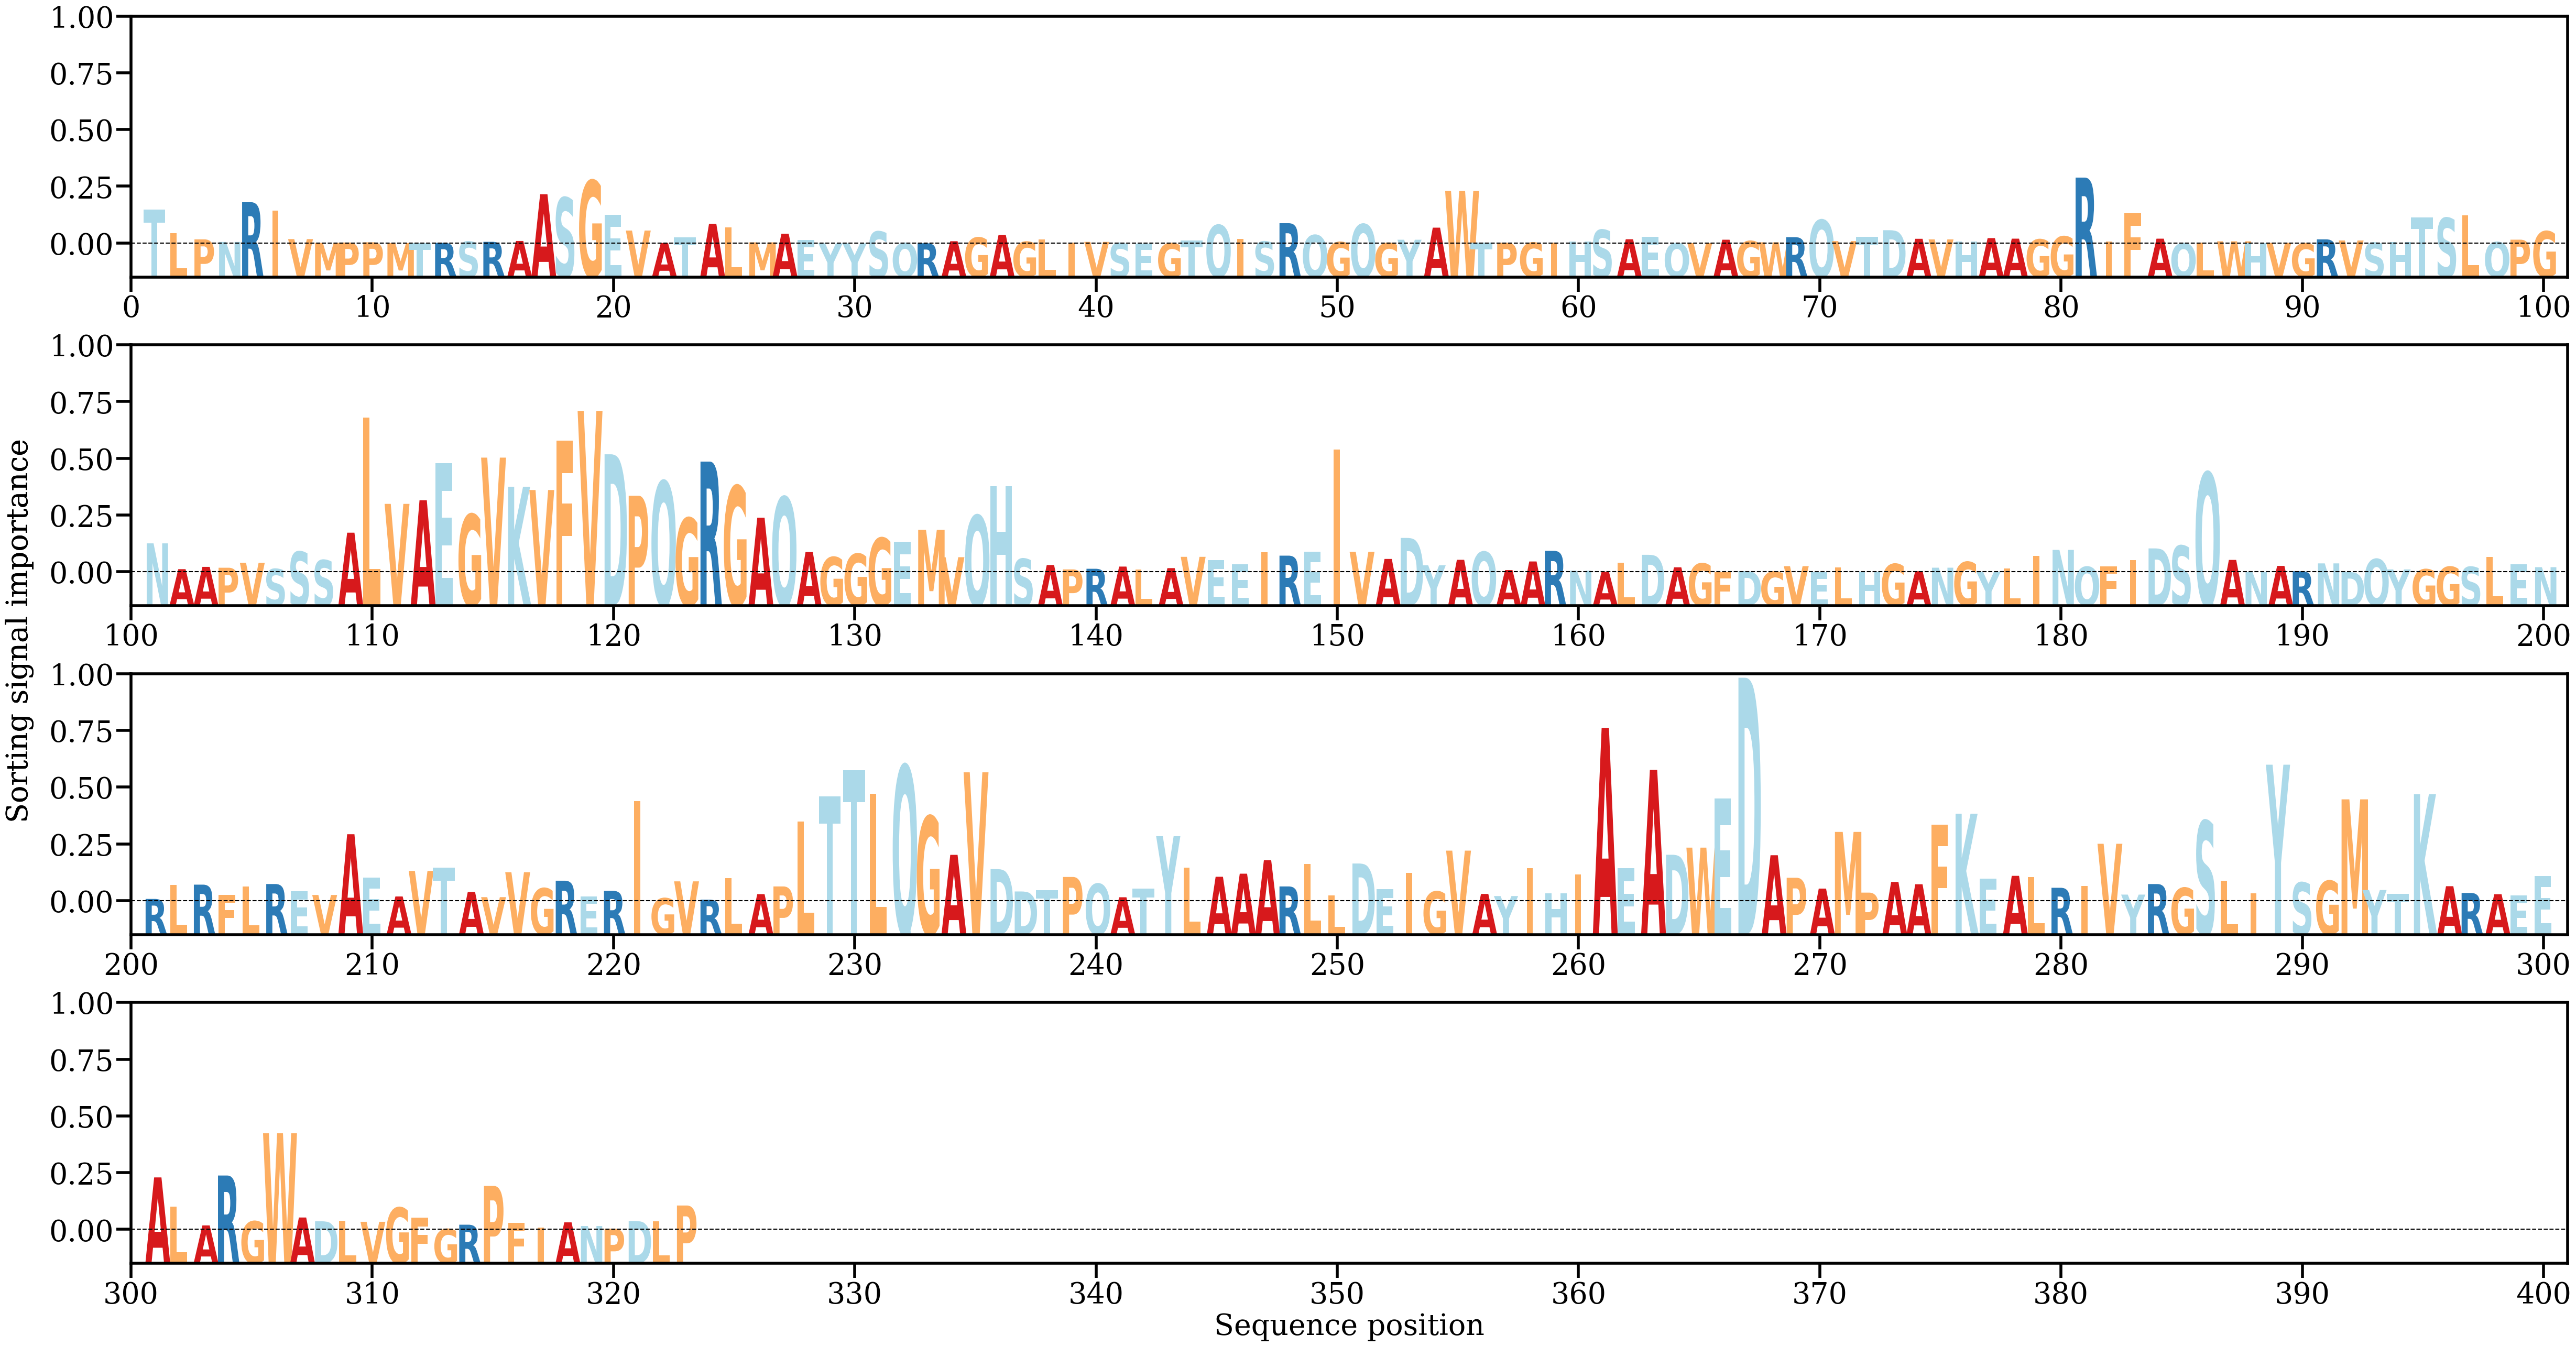

The data file committed next to this chart (first rows):
AA, Alpha
T, [0.0041713]
L, [0.00128722]
P, [0.00052136]
N, [0.00019848]
R, [0.0051039]
I, [0.0040906]
V, [0.00055192]
M, [9.349936e-05]
P, [0.00012998]
P, [0.00015533]
M, [6.4496824e-05]
T, [5.084506e-05]
R, [9.265336e-05]
S, [0.00023745]
R, [0.00021584]
A, [0.00032101]
A, [0.00609288]
S, [0.00567381]
G, [0.00778448]
E, [0.00353492]
V, [0.00160624]
A, [7.530425e-05]
T, [0.00075073]
A, [0.0024374]
L, [0.00201024]
M, [0.00014977]
A, [0.00121201]
E, [0.00042743]
Y, [3.177616e-05]
Y, [3.0645104e-05]
S, [0.00148411]
Q, [6.0029135e-05]
R, [4.2139272e-05]
A, [0.00029054]
G, [0.00074432]
A, [0.00105051]
G, [0.00021931]
L, [0.00048068]
I, [0.0001291]
V, [0.00020938]
S, [5.9808175e-05]
E, [1.29413875e-05]
G, [3.9237995e-05]
T, [0.00040179]
Q, [0.00229188]
I, [0.00054992]
S, [0.00024991]
R, [0.0025155]
Q, [0.00104584]
G, [0.00018492]
Q, [0.00239943]
G, [6.905119e-05]
Y, [0.00047457]
A, [0.00196541]
W, [0.00649245]
T, [9.16538e-05]
P, [0.00010805]
G, [0.00011353]
I, [0.0001383]
H, [0.00022548]
... 263 more rows
